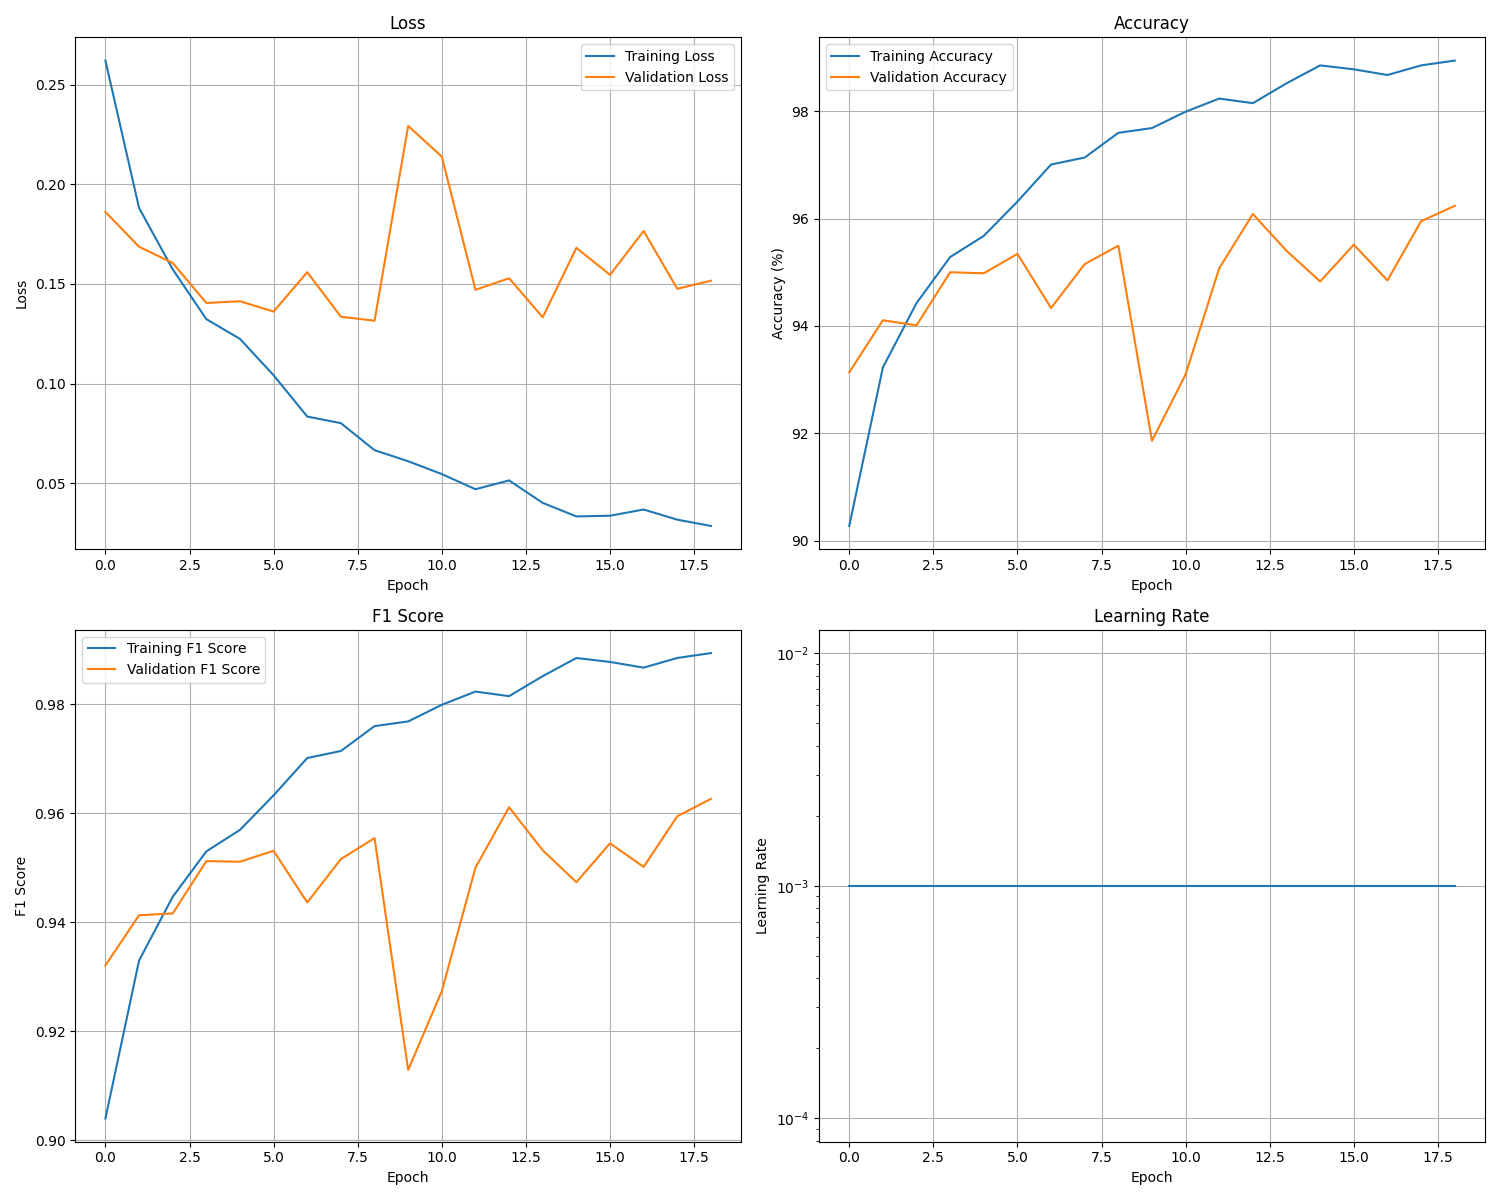

The data file committed next to this chart (first rows):
, train_loss, val_loss, train_acc, val_acc, train_f1, val_f1, lrs
0, 0.262, 0.1861, 90.28, 93.14, 0.904, 0.9321, 0.001
1, 0.1881, 0.1686, 93.23, 94.11, 0.933, 0.9413, 0.001
2, 0.1573, 0.1605, 94.43, 94.01, 0.9447, 0.9416, 0.001
3, 0.1323, 0.1404, 95.28, 95.0, 0.953, 0.9512, 0.001
4, 0.1224, 0.1413, 95.68, 94.98, 0.957, 0.9511, 0.001
5, 0.1042, 0.1361, 96.32, 95.34, 0.9633, 0.9531, 0.001
6, 0.08344, 0.1559, 97.01, 94.33, 0.9701, 0.9436, 0.001
7, 0.08015, 0.1335, 97.14, 95.15, 0.9714, 0.9516, 0.001
8, 0.06658, 0.1315, 97.59, 95.49, 0.976, 0.9555, 0.001
9, 0.06103, 0.2293, 97.68, 91.86, 0.9769, 0.9129, 0.001
10, 0.05459, 0.2139, 97.99, 93.1, 0.9799, 0.9274, 0.001
11, 0.04699, 0.147, 98.23, 95.08, 0.9823, 0.95, 0.001
12, 0.05141, 0.1528, 98.15, 96.08, 0.9815, 0.9611, 0.001
13, 0.04013, 0.1333, 98.52, 95.4, 0.9852, 0.9532, 0.001
14, 0.03335, 0.1681, 98.85, 94.83, 0.9885, 0.9474, 0.001
15, 0.03368, 0.1545, 98.78, 95.51, 0.9878, 0.9545, 0.001
16, 0.03681, 0.1765, 98.67, 94.85, 0.9867, 0.9502, 0.001
17, 0.03172, 0.1476, 98.85, 95.95, 0.9885, 0.9595, 0.001
18, 0.02856, 0.1516, 98.94, 96.24, 0.9894, 0.9627, 0.001
